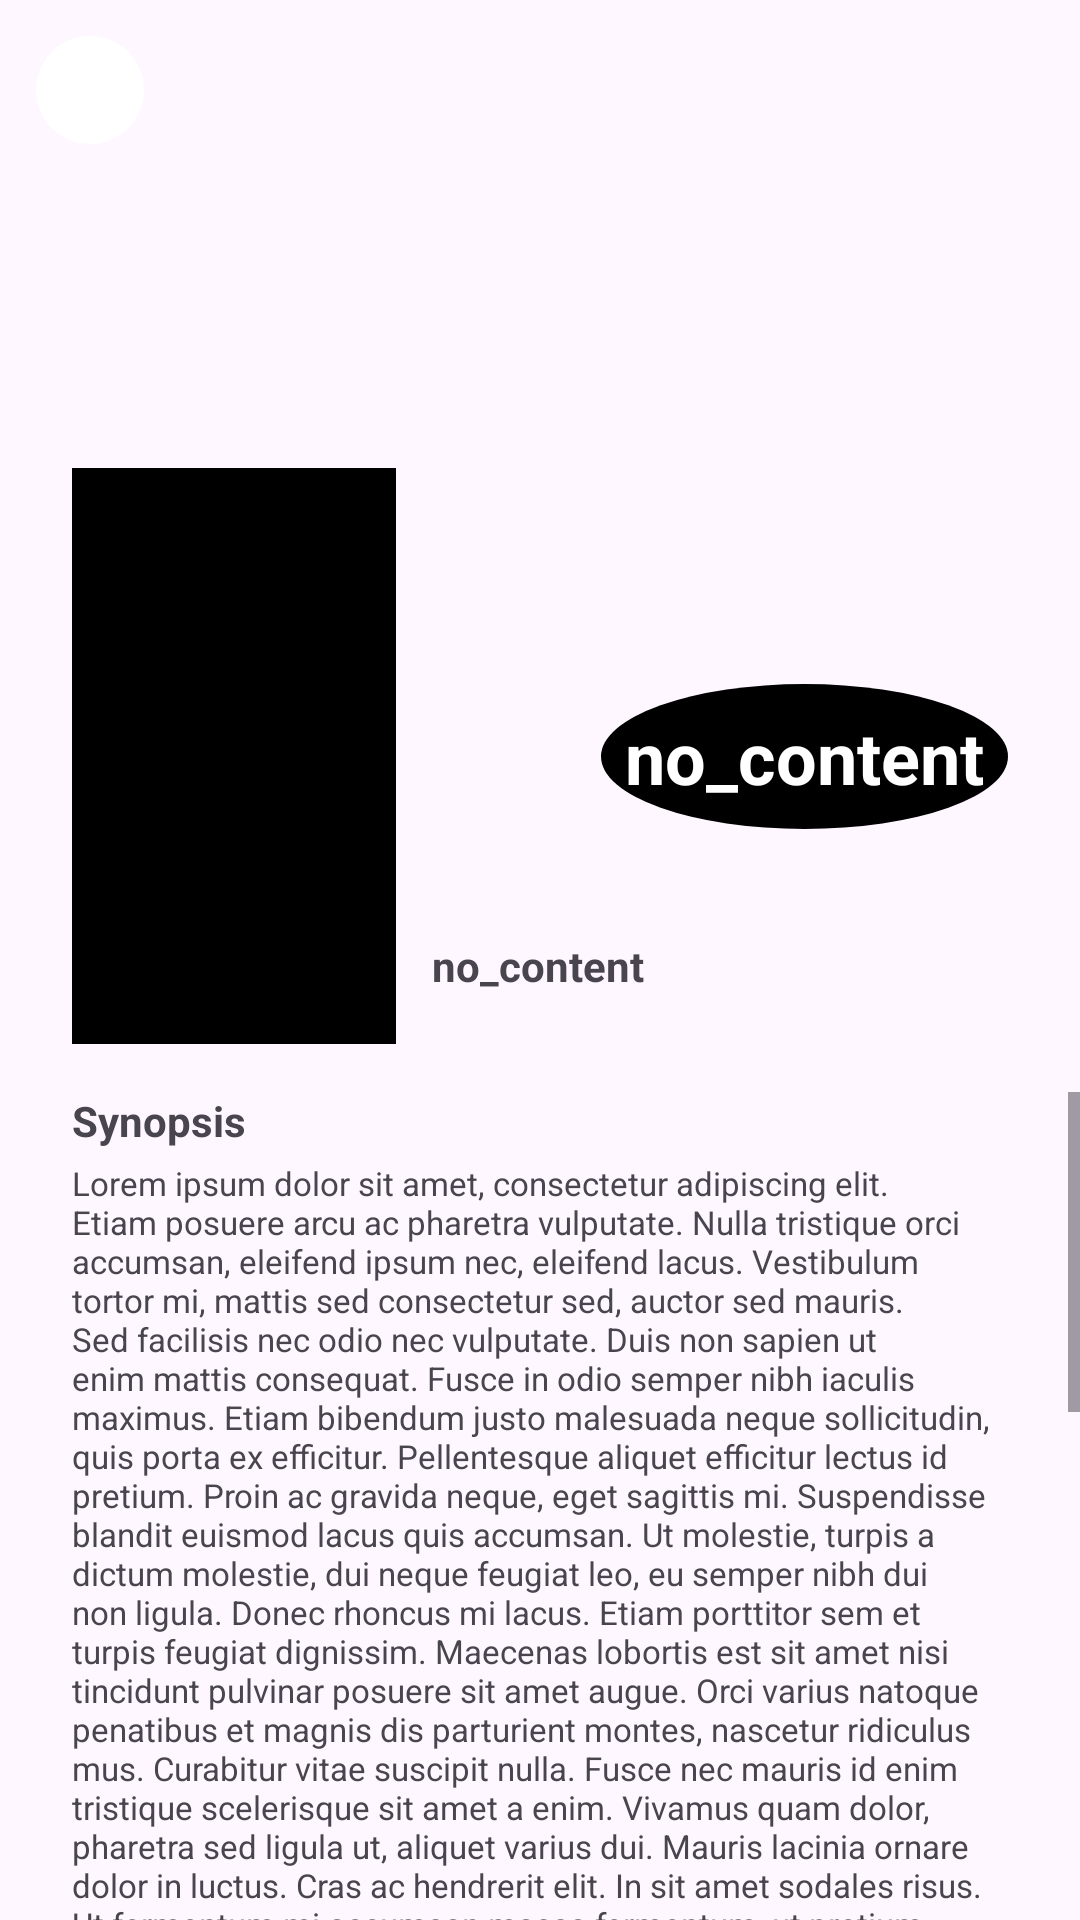

Android layout source for this screen:
<!-- AndroidManifest.xml: application theme Theme.MovieSearch -->
<!-- res/layout/fragment_details.xml -->
<?xml version="1.0" encoding="utf-8"?>
<androidx.constraintlayout.widget.ConstraintLayout xmlns:android="http://schemas.android.com/apk/res/android"
    xmlns:app="http://schemas.android.com/apk/res-auto"
    xmlns:tools="http://schemas.android.com/tools"
    android:layout_width="match_parent"
    android:layout_height="match_parent"
    tools:context=".fragment.DetailsFragment">

    <ImageView
        android:id="@+id/imgBackMovieDetails"
        android:layout_width="match_parent"
        android:layout_height="256dp"
        app:layout_constraintTop_toTopOf="parent"
        tools:src="@drawable/image_placeholder" />

    <androidx.constraintlayout.widget.ConstraintLayout
        android:id="@+id/containerImgPosterMovieDetails"
        android:layout_width="wrap_content"
        android:layout_height="wrap_content"
        android:layout_marginStart="24dp"
        android:layout_marginTop="156dp"
        android:background="@drawable/rounded_background_without_padding"
        app:layout_constraintLeft_toLeftOf="parent"
        app:layout_constraintTop_toTopOf="parent">

        <ImageView
            android:id="@+id/imgPosterMovieDetails"
            android:layout_width="108dp"
            android:layout_height="192dp"
            android:background="@drawable/rounded_background_without_padding"
            android:backgroundTint="@color/black"
            android:clipToOutline="true"
            app:layout_constraintLeft_toLeftOf="parent"
            app:layout_constraintTop_toTopOf="parent"
            tools:src="@drawable/image_placeholder" />

    </androidx.constraintlayout.widget.ConstraintLayout>

    <TextView
        android:id="@+id/txtVoteMovieDetails"
        android:layout_width="wrap_content"
        android:layout_height="wrap_content"
        android:layout_marginTop="228dp"
        android:layout_marginEnd="24dp"
        android:background="@drawable/rounded_background_card"
        android:backgroundTint="@color/black"
        android:padding="8dp"
        android:text="@string/no_content"
        android:textColor="@color/white"
        android:textSize="24sp"
        android:textStyle="bold"
        app:layout_constraintRight_toRightOf="parent"
        app:layout_constraintTop_toTopOf="parent" />

    <TextView
        android:id="@+id/txtTitleMovieDetails"
        android:layout_width="wrap_content"
        android:layout_height="wrap_content"
        android:layout_marginStart="12dp"
        android:layout_marginTop="-36dp"
        android:maxWidth="200dp"
        android:text="@string/no_content"
        android:textSize="14sp"
        android:textStyle="bold"
        app:layout_constraintLeft_toRightOf="@id/containerImgPosterMovieDetails"
        app:layout_constraintTop_toBottomOf="@id/containerImgPosterMovieDetails" />

    <ScrollView
        android:id="@+id/scrollDescription"
        android:layout_width="match_parent"
        android:layout_height="0dp"
        android:layout_marginTop="16dp"
        app:layout_constraintBottom_toBottomOf="parent"
        app:layout_constraintEnd_toEndOf="parent"
        app:layout_constraintStart_toStartOf="parent"
        app:layout_constraintTop_toBottomOf="@id/containerImgPosterMovieDetails">

        <LinearLayout
            android:layout_width="match_parent"
            android:layout_height="wrap_content"
            android:orientation="vertical">

            <TextView
                android:id="@+id/txtTitleSynopsisMovieDetails"
                android:layout_width="wrap_content"
                android:layout_height="wrap_content"
                android:layout_marginHorizontal="24dp"
                android:layout_marginBottom="4dp"
                android:text="@string/title_synopsis"
                android:textSize="14sp"
                android:textStyle="bold"
                app:layout_constraintLeft_toLeftOf="parent" />


            <TextView
                android:id="@+id/txtDescriptionMovieDetails"
                android:layout_width="match_parent"
                android:layout_height="wrap_content"
                android:layout_marginHorizontal="24dp"
                android:layout_marginBottom="4dp"
                android:text="@string/lorem_ipsum"
                android:textSize="11sp" />


            <TextView
                android:id="@+id/txtTitleSimilarMovieDetails"
                android:layout_width="wrap_content"
                android:layout_height="wrap_content"
                android:layout_marginHorizontal="24dp"
                android:layout_marginBottom="4dp"
                android:text="@string/similar_titles"
                android:textSize="14sp"
                android:textStyle="bold" />

            <androidx.recyclerview.widget.RecyclerView
                android:id="@+id/containerRecyclerSimilarMovie"
                android:layout_width="match_parent"
                android:layout_height="wrap_content" />

        </LinearLayout>

    </ScrollView>

    <ImageView
        android:id="@+id/backArrowDetails"
        android:layout_width="36dp"
        android:layout_height="36dp"
        android:layout_marginStart="12dp"
        android:layout_marginTop="12dp"
        android:background="@drawable/rounded_background_card"
        android:contentDescription="@string/back_arrow"
        android:src="@drawable/baseline_arrow_back_24"
        app:layout_constraintLeft_toLeftOf="parent"
        app:layout_constraintTop_toTopOf="parent"
        app:tint="@color/black" />

</androidx.constraintlayout.widget.ConstraintLayout>
<!-- resources referenced by this layout -->
<resources>
  <!-- drawable rounded_background_card (drawable) -->
  <?xml version="1.0" encoding="utf-8"?>
  <shape xmlns:android="http://schemas.android.com/apk/res/android"
      android:padding="10dp"
      android:shape="oval">
  
      <solid android:color="@color/white" />
  </shape>
  <string name="back_arrow">Back Arrow</string>
  <string name="lorem_ipsum">Lorem ipsum dolor sit amet, consectetur adipiscing elit. Etiam posuere arcu ac pharetra vulputate. Nulla tristique orci accumsan, eleifend ipsum nec, eleifend lacus. Vestibulum tortor mi, mattis sed consectetur sed, auctor sed mauris. Sed facilisis nec odio nec vulputate. Duis non sapien ut enim mattis consequat. Fusce in odio semper nibh iaculis maximus. Etiam bibendum justo malesuada neque sollicitudin, quis porta ex efficitur. Pellentesque aliquet efficitur lectus id pretium. Proin ac gravida neque, eget sagittis mi. Suspendisse blandit euismod lacus quis accumsan. Ut molestie, turpis a dictum molestie, dui neque feugiat leo, eu semper nibh dui non ligula. Donec rhoncus mi lacus. Etiam porttitor sem et turpis feugiat dignissim. Maecenas lobortis est sit amet nisi tincidunt pulvinar posuere sit amet augue. Orci varius natoque penatibus et magnis dis parturient montes, nascetur ridiculus mus. Curabitur vitae suscipit nulla. Fusce nec mauris id enim tristique scelerisque sit amet a enim. Vivamus quam dolor, pharetra sed ligula ut, aliquet varius dui. Mauris lacinia ornare dolor in luctus. Cras ac hendrerit elit. In sit amet sodales risus. Ut fermentum mi accumsan massa fermentum, ut pretium tortor vehicula. Interdum et malesuada fames ac ante ipsum primis in faucibus. Nullam sit amet massa eu ligula congue vulputate non id risus. Proin rhoncus lacus vel eros aliquet consequat. Pellentesque auctor arcu ut nunc dictum, ac sodales felis dapibus. Etiam at suscipit ante. Nulla auctor quis leo eu tempor. Phasellus aliquet erat ut felis vehicula, sit amet semper tortor vehicula. Ut tristique mollis lorem, sed venenatis orci. Mauris convallis facilisis placerat. Integer augue elit, scelerisque sed congue a, ullamcorper in massa. Duis eget enim volutpat, sodales nunc quis, aliquam metus. In nisi eros, suscipit sed luctus id, ullamcorper eu tellus. Donec feugiat placerat pharetra. Interdum et malesuada fames ac ante ipsum primis in faucibus. Donec nunc massa, convallis a dui et, accumsan placerat mauris. In bibendum enim ac libero molestie gravida. Suspendisse posuere consequat interdum. Proin at condimentum purus. Suspendisse rhoncus diam vitae arcu lacinia, quis vestibulum odio congue. Donec porttitor ligula ut libero luctus cursus. Vestibulum ante ipsum primis in faucibus orci luctus et ultrices posuere cubilia curae; Curabitur tincidunt ante felis, pharetra varius ex venenatis vel. Vivamus et tristique diam. Pellentesque sagittis vestibulum dolor sit amet condimentum. In hac habitasse platea dictumst. Aenean et tortor at quam dapibus ultrices ut eget erat. Pellentesque eleifend aliquet massa a viverra. Praesent tellus purus, mollis sed dapibus sed, eleifend quis ligula. Etiam facilisis fermentum pellentesque. Ut ac iaculis diam, nec egestas risus. Nam nec risus metus. Quisque consequat, dolor ac hendrerit dignissim, orci enim rhoncus neque, eu vestibulum enim risus et massa. Donec scelerisque, massa non ultricies condimentum, ligula nisl elementum diam, a ornare dui sapien sit amet metus. Morbi consectetur nisi ligula, sit amet consequat mi dictum aliquam.</string>
  <string name="no_content">no_content</string>
  <string name="similar_titles">Similar titles</string>
  <string name="title_synopsis">Synopsis</string>
  <style name="Theme.MovieSearch" parent="Base.Theme.MovieSearch" />
  <style name="Base.Theme.MovieSearch" parent="Theme.Material3.DayNight.NoActionBar">
          
          
          <item name="android:statusBarColor">@color/black</item>
      </style>
  <!-- not gathered from this repository: default colours our renderer supplied (Android Studio template values) -->
  <color name="black">#FF000000</color>
  <color name="white">#FFFFFFFF</color>
</resources>
